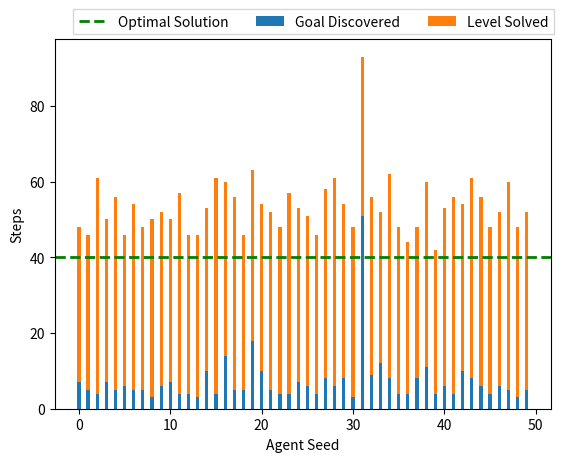

Write the Python code that produced this figure.
import matplotlib.pyplot as plt
import numpy as np

optimal = 40
seeds = range(50)
labels = seeds
level_solved = np.array([47,
                       45,
                       60,
                       49,
                       55,
                       45,
                       53,
                       47,
                       49,
                       51,
                       49,
                       56,
                       45,
                       45,
                       52,
                       60,
                       59,
                       55,
                       45,
                       62,
                       53,
                       51,
                       47,
                       56,
                       52,
                       50,
                       45,
                       57,
                       60,
                       53,
                       47,
                       92,
                       55,
                       51,
                       61,
                       47,
                       43,
                       47,
                       59,
                       41,
                       52,
                       55,
                       53,
                       60,
                       55,
                       47,
                       51,
                       59,
                       47,
                       51])
goal_found = np.array([7,
                        5,
                        4,
                        7,
                        5,
                        6,
                        5,
                        5,
                        3,
                        6,
                        7,
                        4,
                        4,
                        3,
                        10,
                        4,
                        14,
                        5,
                        5,
                        18,
                        10,
                        5,
                        4,
                        4,
                        7,
                        6,
                        4,
                        8,
                        6,
                        8,
                        3,
                        51,
                        9,
                        12,
                        8,
                        4,
                        4,
                        8,
                        11,
                        4,
                        6,
                        4,
                        10,
                        8,
                        6,
                        4,
                        6,
                        5,
                        3,
                        5])

level_solved += 1
width = 0.35  # the width of the bars: can also be len(x) sequence

fig, ax = plt.subplots()

ax.bar(labels, goal_found, width, label='Goal Found')
ax.bar(labels, level_solved - goal_found, width, bottom=goal_found, label='Solved')

ax.set_ylabel('Steps')
ax.set_xlabel('Agent Seed')
# ax.set_title('Steps required to find the goal and solve the level')
ax.legend()

mean_solved = np.mean(level_solved)
mean_goal_found = np.mean(goal_found)

# plt.axhline(y=mean_goal_found, linewidth=1, linestyle='dashed')
# plt.axhline(y=mean_solved, linewidth=1, color='orange')

plt.axhline(y=optimal, linewidth=2, linestyle='dashed', color='green', label='Optimal solution')
labels = ["Optimal Solution", "Goal Discovered", "Level Solved"]
handles, _ = ax.get_legend_handles_labels()
plt.legend(handles=handles, labels=labels, loc=0, bbox_to_anchor=(1.02, 1.1), ncol=3, fancybox=False, shadow=False)

print(handles)

plt.show()

path_length = level_solved - goal_found
print(np.mean(path_length))
print(np.std(path_length))
print(np.mean(goal_found))
print(np.std(goal_found))
print(np.mean(level_solved))
print(np.std(level_solved))
